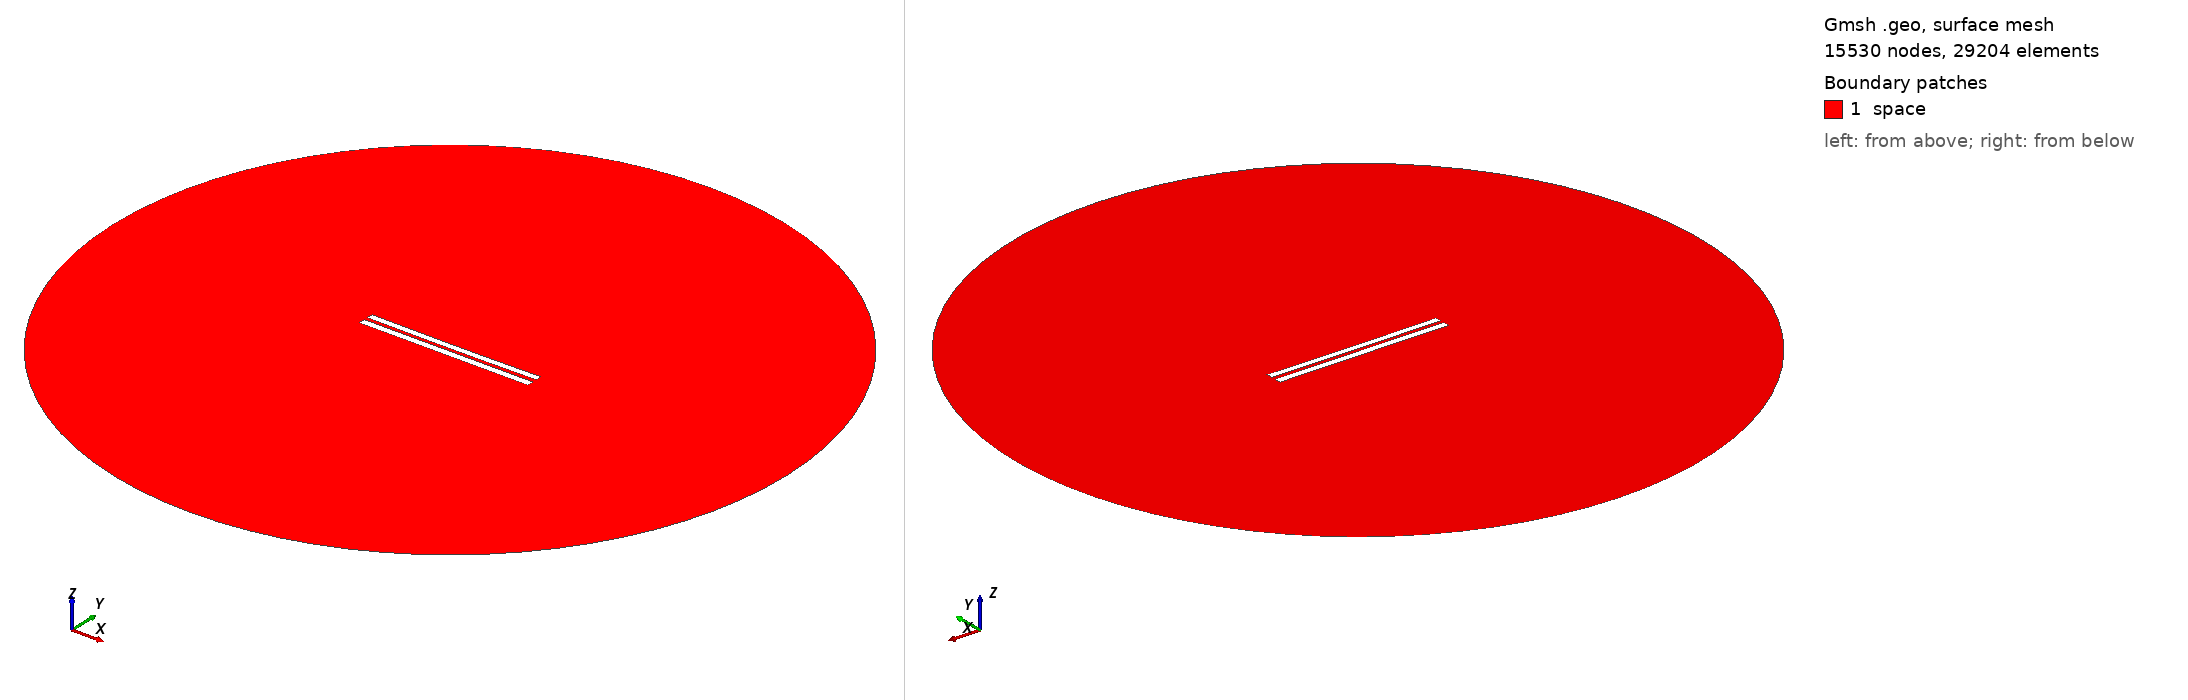

Gmsh geometry script, surface-meshed: 15530 nodes, 29204 surface elements. Boundary patches (legend numbers): 1 space. Left view from above one corner, right view from below the opposite corner. Legend entries are the model's physical surfaces. The drawing asked Gmsh for element sizes between 1% and 20% of the model's largest extent; the script's own settings can give other sizes.

=== 680.geo (drawn) ===
//---------------------------------------
// Geometry kernel
//---------------------------------------

SetFactory("OpenCASCADE");



//---------------------------------------
// Parameters of the geometry
//---------------------------------------

// Overetch of the upper plate
overetch = 0.125;

// Distance between the plates
distance = 2.25;

// Discretization over the x axis (for the deformation)
nx = 50; 

// Length of the plate
L = 100 - overetch; 

// Number of modes
n = 4; 

// 1st mode coefficient
coeff(1) = 0.0;
beta(1) = 0.596864 * 3.1415926535 / L;

// 2nd mode coefficient
coeff(2) = -0.15;
beta(2) = 1.49418 * 3.1415926535 / L;

// 3rd mode coefficient
coeff(3) = 0.0;
beta(3) = 2.50025 * 3.1415926535 / L;

// 4th mode coefficient
coeff(4) = 0.0;
beta(4) = 3.49999 * 3.1415926535 / L;



//---------------------------------------
// Upper plate (deformed rectangle)
//---------------------------------------

// Coordiantes of the upper plate
xmin = -50;
xmax = 50 - overetch;

// Height of the upper plate
yheight = 4 - 2 * overetch;

// Indexes of the points
UpperID[] = {};
LowerID[] = {};
LeftID[] = {};
RightID[] = {};

// Point index
p = 1;

// Horizontal edges
For i In {1:nx}
    x = xmin + (i-1)*(xmax - xmin)/(nx-1);

    y_bottom = distance / 2 + overetch;
    For j In {1:n}
        C = (Cosh(beta(j)*L) + Cos(beta(j)*L)) / (Sinh(beta(j)*L) + Sin(beta(j)*L));
        y_bottom  = y_bottom + coeff(j) * (Cosh(beta(j)*(x+50)) - Cos(beta(j)*(x+50)) - C * (Sinh(beta(j)*(x+50)) - Sin(beta(j)*(x+50))));
    EndFor

    y_top = y_bottom + yheight;

    Point(p) = {x, y_top, 0, 1.0};
    UpperID[i] = p;
    p = p + 1;

    Point(p) = {x, y_bottom, 0, 1.0};
    LowerID[i] = p;
    p = p + 1;
EndFor

// Create point lists
UpperPts[] = {}; LowerPts[] = {};
For i In {1:nx}
  UpperPts[] += {UpperID[i]};
  LowerPts[] += {LowerID[i]};
EndFor

// Build splines
Spline(1) = {UpperPts[]};
Spline(2) = {LowerPts[]};
Line(3) = {LowerPts[nx-1], UpperPts[nx-1]};
Line(4) = {LowerPts[0], UpperPts[0]};

// Build the plane surface
Curve Loop(1) = {2, 3, -1, -4};
Plane Surface(1) = {1};



//---------------------------------------
// Lower plate (rectangle)
//---------------------------------------

// Vertices
Point(1001) = {-50, -1, 0, 1.0};
Point(1002) = { 50, -1, 0, 1.0};
Point(1003) = { 50,  -5, 0, 1.0};
Point(1004) = {-50,  -5, 0, 1.0};

// Edges
Line(5) = {1001, 1002};
Line(6) = {1002, 1003};
Line(7) = {1003, 1004};
Line(8) = {1004, 1001};

// Plane surface
Line Loop(2) = {5, 6, 7, 8};
Plane Surface(2) = {2}; 



//---------------------------------------
// Outer (fictious) boundary
//---------------------------------------

// Points
Point(1005) = {0, 0, 0};       // Center
Point(1006) = {200, 0, 0};     // Start point
Point(1007) = {0, 200, 0};     // 90 degrees
Point(1008) = {-200, 0, 0};    // 180 degrees
Point(1009) = {0, -200, 0};    // 270 degrees

// Circle arcs (each needs start, center, end)
Circle(9) = {1006, 1005, 1007};
Circle(10) = {1007, 1005, 1008};
Circle(11) = {1008, 1005, 1009};
Circle(12) = {1009, 1005, 1006};

// Plane surface for the entire domain
Curve Loop(3) = {9, 10, 11, 12};
Surface(3) = {3};

// Subtract the plates from the whole domain to obtain the actual domain where we want to solve the equations
BooleanDifference{ Surface{3}; Delete; }{ Surface{1}; Surface{2}; Delete; }




//---------------------------------------
// Transfinite Lines/Curves
//---------------------------------------

// Set the number of points on the boundaries
r = 12;
d = 0.15;

// Plates
Transfinite Curve {1} = 50*r/4 Using Progression 1;
Transfinite Line {2} = 50*r Using Progression 1;
Transfinite Curve {3, 4} = 2*r Using Progression 1+d;
Transfinite Line {5} = 50*r Using Progression 1;
Transfinite Line {7} = 50*r/4 Using Progression 1;
Transfinite Line {6} = 2*r Using Progression 1+d;
Transfinite Line {8} = 2*r Using Progression 1-d;

// Outer boundary
Transfinite Line {9, 10, 11, 12} = 20 Using Progression 1;



//---------------------------------------
// Physical groups
//---------------------------------------                

// Physical curves (boundaries)
Physical Line("force_segment", 10) = {2};
Physical Line("upper_plate", 11) = {1, 3, 4};
Physical Line("lower_plate", 12) = {5, 6, 7, 8};
Physical Line("boundary", 20) = {9, 10, 11, 12};

// Physical Surfaces
Physical Surface("space", 30) = {3};



//---------------------------------------
// 6. Generate the Mesh
//---------------------------------------

// 2D mesh generation
Mesh 2;
